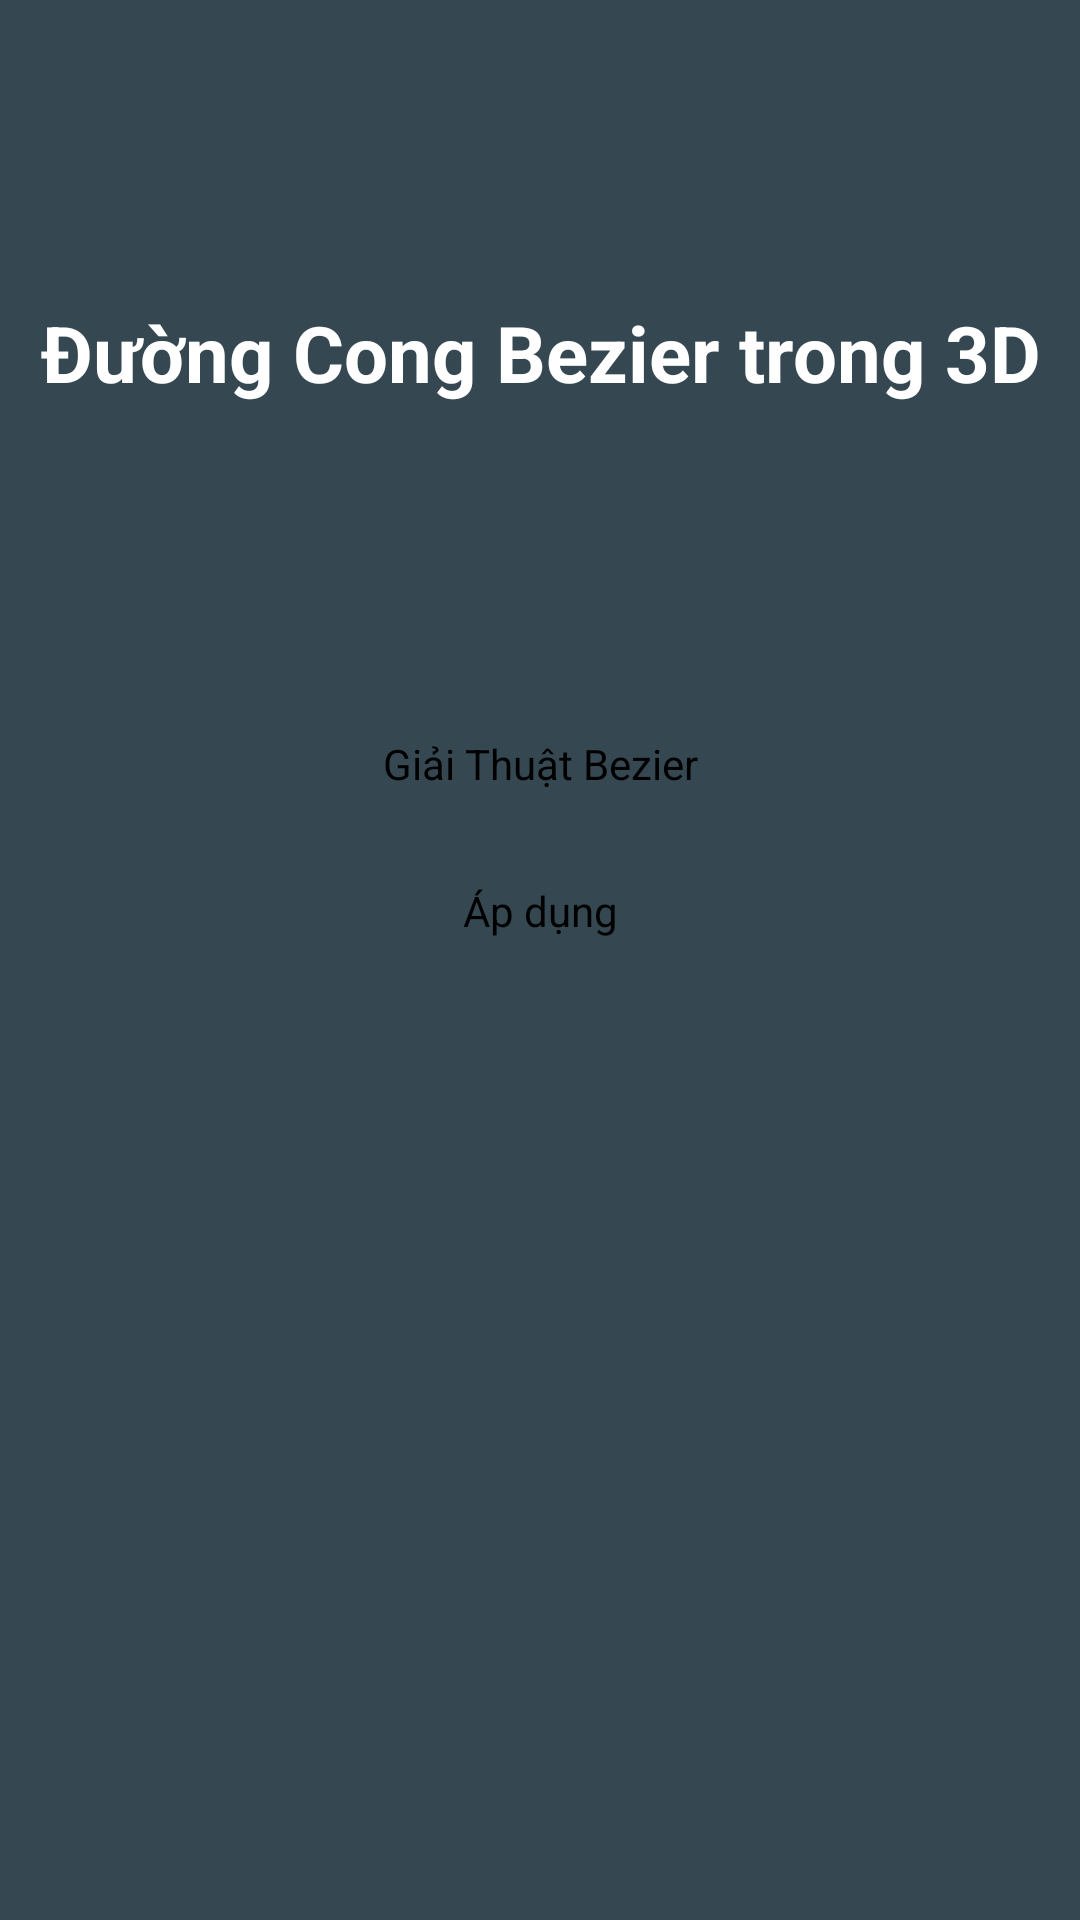

Write the Android layout XML for this screen, with the resource values it uses.
<!-- AndroidManifest.xml: activity theme AppTheme.NoActionBar -->
<!-- res/layout/activity_splash.xml -->
<?xml version="1.0" encoding="utf-8"?>
<layout
    xmlns:android="http://schemas.android.com/apk/res/android"
    xmlns:app="http://schemas.android.com/apk/res-auto"
    xmlns:tools="http://schemas.android.com/tools">

    <androidx.constraintlayout.widget.ConstraintLayout
        android:layout_width="match_parent"
        android:layout_height="match_parent"
        tools:context=".SplashActivity"
        android:background="@color/background">

        <TextView
            android:id="@+id/tv_title"
            android:layout_width="match_parent"
            android:layout_height="wrap_content"
            android:textColor="@color/white"
            android:textSize="26sp"
            app:layout_constraintTop_toTopOf="parent"
            app:layout_constraintLeft_toLeftOf="parent"
            app:layout_constraintRight_toRightOf="parent"
            android:text="@string/str_title"
            android:gravity="center_horizontal"
            android:layout_marginTop="100dp"
            android:textStyle="bold"/>

        <Button
            android:id="@+id/btn_algorithm_bezier"
            android:layout_width="match_parent"
            android:layout_height="wrap_content"
            android:textColor="@color/black"
            app:layout_constraintTop_toBottomOf="@id/tv_title"
            app:layout_constraintLeft_toLeftOf="parent"
            app:layout_constraintRight_toRightOf="parent"
            android:text="@string/str_bezier"
            android:gravity="center"
            android:textSize="14sp"
            android:layout_marginTop="100dp"
            android:padding="10dp"
            android:background="@drawable/bg_btn"
            android:layout_marginStart="50dp"
            android:layout_marginEnd="50dp"/>

        <Button
            android:id="@+id/btn__draw_bezier"
            android:layout_width="match_parent"
            android:layout_height="wrap_content"
            android:textColor="@color/black"
            app:layout_constraintTop_toBottomOf="@id/btn_algorithm_bezier"
            app:layout_constraintLeft_toLeftOf="parent"
            app:layout_constraintRight_toRightOf="parent"
            android:text="@string/str_draw_bezier"
            android:gravity="center"
            android:textSize="14sp"
            android:layout_marginTop="10dp"
            android:padding="10dp"
            android:background="@drawable/bg_btn"
            android:layout_marginStart="50dp"
            android:layout_marginEnd="50dp"
            android:visibility="gone"/>

        <Button
            android:id="@+id/btn_apply"
            android:layout_width="match_parent"
            android:layout_height="wrap_content"
            android:textColor="@color/black"
            app:layout_constraintTop_toBottomOf="@id/btn__draw_bezier"
            app:layout_constraintLeft_toLeftOf="parent"
            app:layout_constraintRight_toRightOf="parent"
            android:text="@string/str_apply"
            android:gravity="center"
            android:textSize="14sp"
            android:layout_marginTop="10dp"
            android:padding="10dp"
            android:background="@drawable/bg_btn"
            android:layout_marginStart="50dp"
            android:layout_marginEnd="50dp"/>


    </androidx.constraintlayout.widget.ConstraintLayout>

</layout>
<!-- resources referenced by this layout -->
<resources>
  <color name="background">#354852</color>
  <color name="black">#FF000000</color>
  <color name="white">#FFFFFFFF</color>
  <string name="str_apply">Áp dụng</string>
  <string name="str_bezier">Giải Thuật Bezier</string>
  <string name="str_draw_bezier">Vẽ đường cong Bezier</string>
  <string name="str_title">Đường Cong Bezier trong 3D</string>
</resources>
